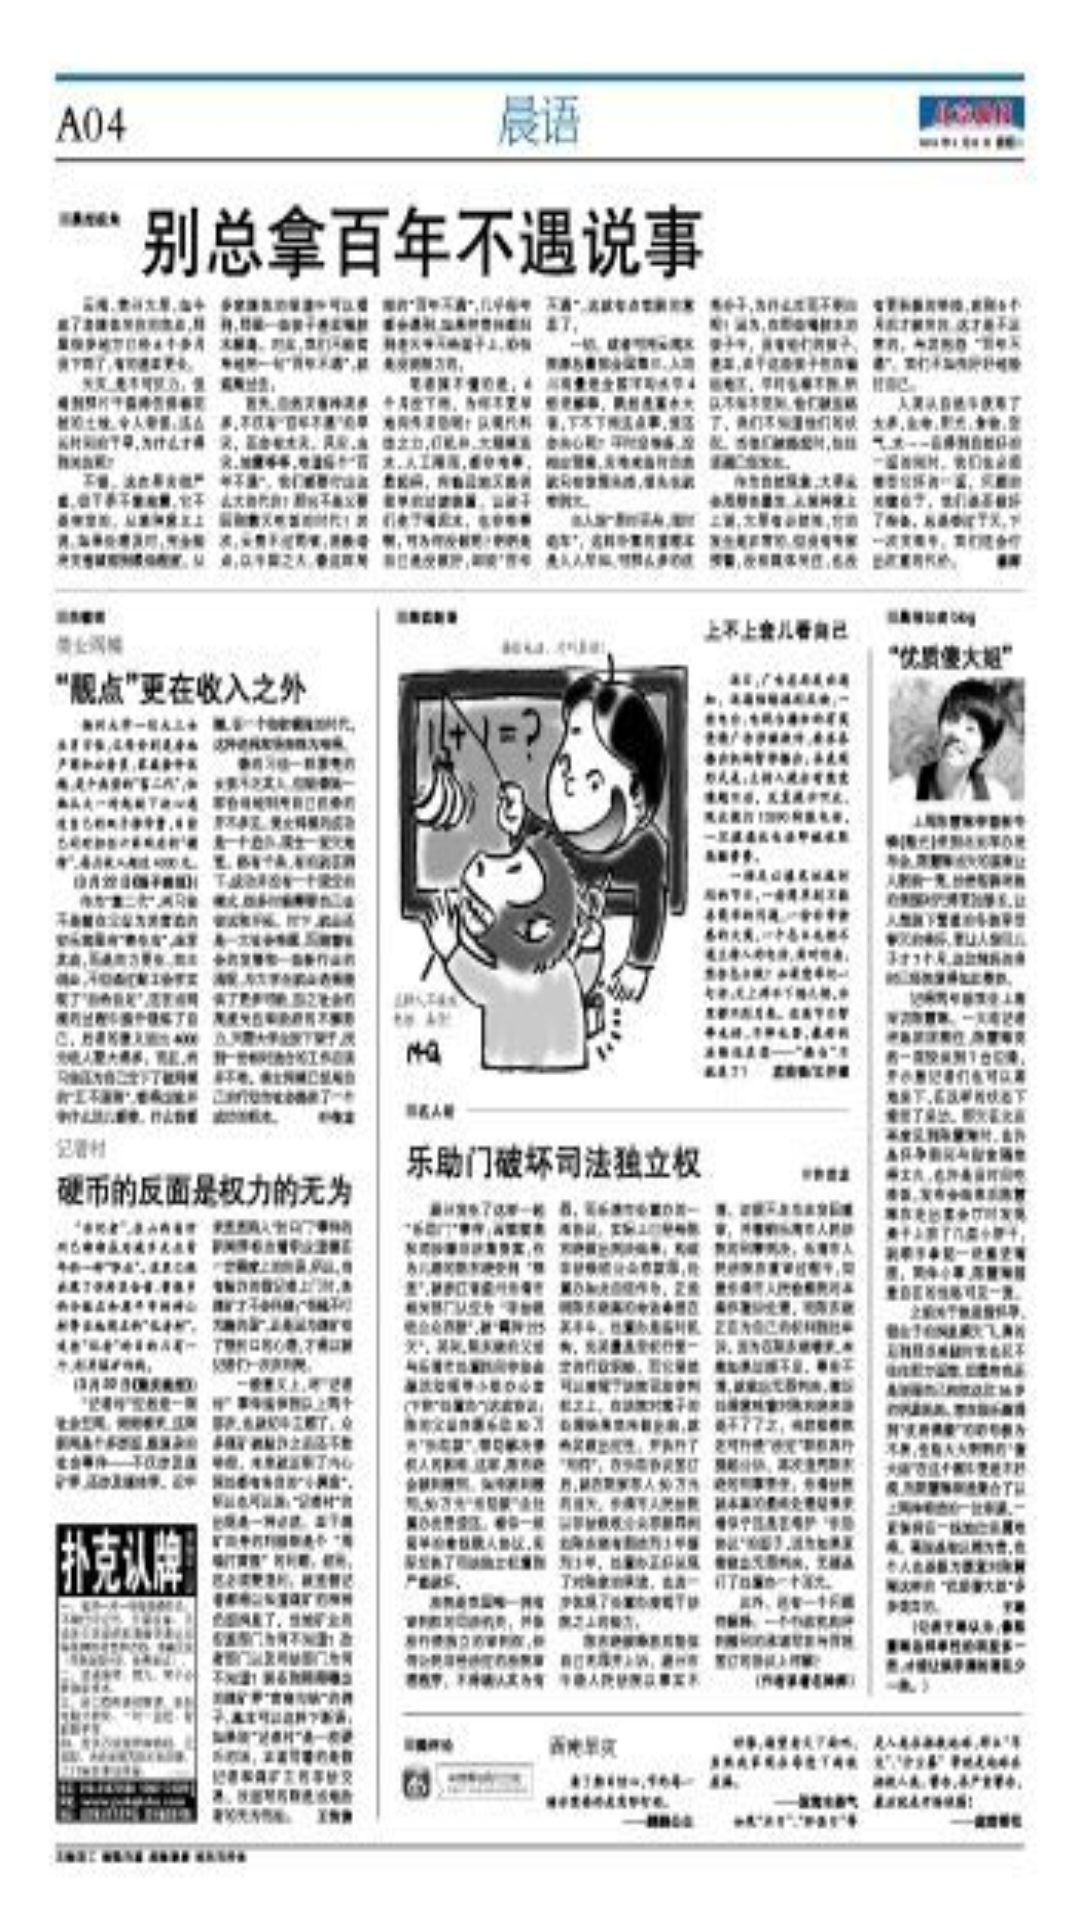

The Android layout XML behind this screen, and the referenced resources:
<!-- AndroidManifest.xml: application theme AppTheme -->
<!-- res/layout/guide_page3.xml -->
<?xml version="1.0" encoding="utf-8"?>
<RelativeLayout xmlns:android="http://schemas.android.com/apk/res/android"
    android:layout_width="match_parent"
    android:layout_height="match_parent">

    <ImageView
        android:background="@mipmap/newsguide"
        android:layout_width="match_parent"
        android:layout_height="match_parent"/>
</RelativeLayout>
<!-- resources referenced by this layout -->
<resources>
  <!-- mipmap newsguide: jpg bitmap (mipmap-hdpi, 64554 bytes) -->
  <style name="AppTheme" parent="AppTheme.Base" />
  <style name="AppTheme.Base" parent="Theme.AppCompat">
          
          <item name="windowActionBar">false</item>
          
          <item name="windowNoTitle">true</item>
          
          <item name="colorPrimary">#f14049</item>
          
          <item name="colorPrimaryDark">#1e1d1d</item>
          
          <item name="colorAccent">#08fc35</item>
          
          <item name="android:windowBackground">@color/windowColor</item>
      </style>
  <color name="windowColor">#e9e9e0</color>
</resources>
